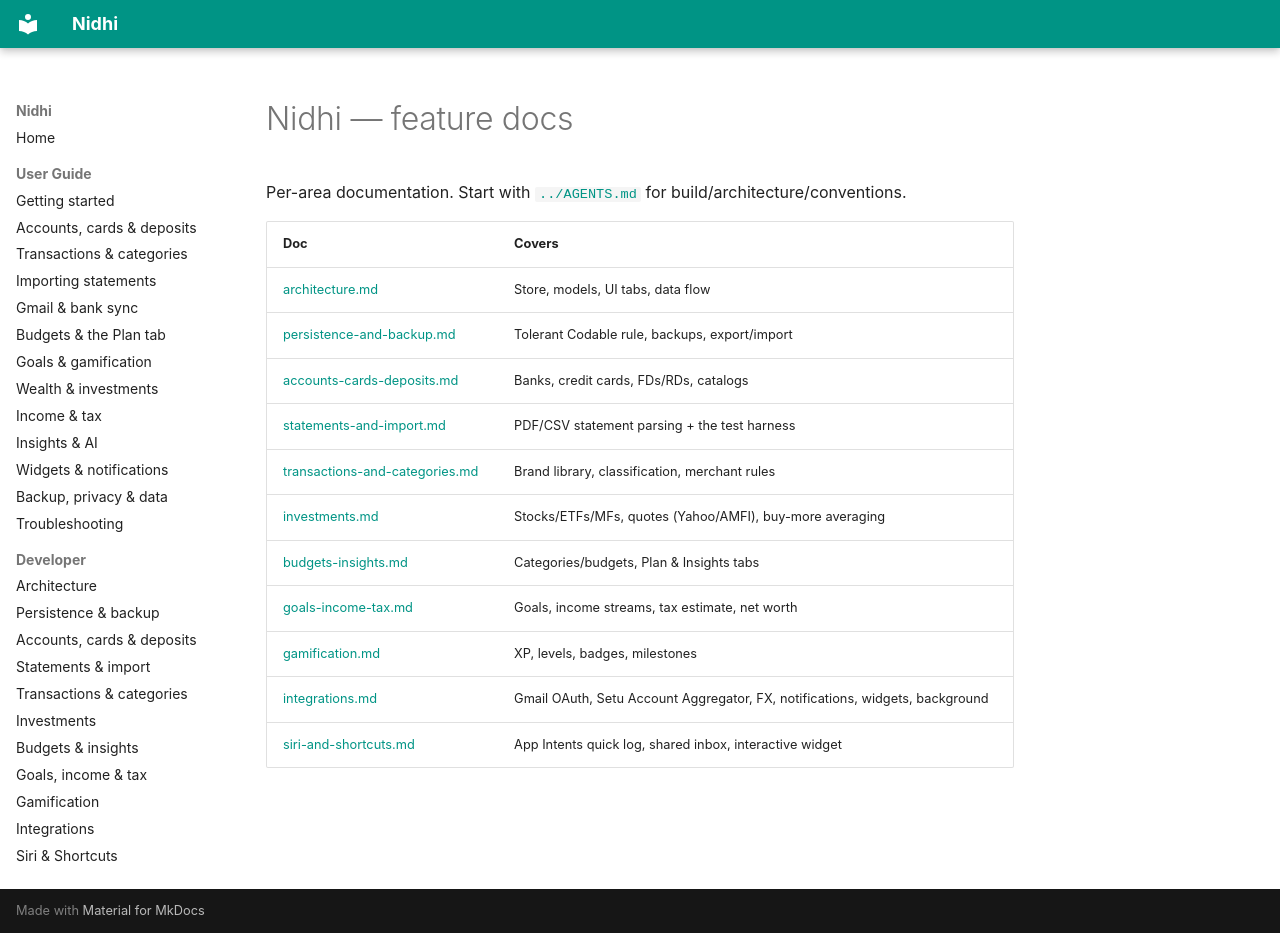

repository: suhailsalim/nidhi · page: index.html · generator: mkdocs

# Nidhi — feature docs

Per-area documentation. Start with [`../AGENTS.md`](../AGENTS.md) for build/architecture/conventions.

| Doc | Covers |
|-----|--------|
| [architecture.md](architecture.md) | Store, models, UI tabs, data flow |
| [persistence-and-backup.md](persistence-and-backup.md) | Tolerant Codable rule, backups, export/import |
| [accounts-cards-deposits.md](accounts-cards-deposits.md) | Banks, credit cards, FDs/RDs, catalogs |
| [statements-and-import.md](statements-and-import.md) | PDF/CSV statement parsing + the test harness |
| [transactions-and-categories.md](transactions-and-categories.md) | Brand library, classification, merchant rules |
| [investments.md](investments.md) | Stocks/ETFs/MFs, quotes (Yahoo/AMFI), buy-more averaging |
| [budgets-insights.md](budgets-insights.md) | Categories/budgets, Plan & Insights tabs |
| [goals-income-tax.md](goals-income-tax.md) | Goals, income streams, tax estimate, net worth |
| [gamification.md](gamification.md) | XP, levels, badges, milestones |
| [integrations.md](integrations.md) | Gmail OAuth, Setu Account Aggregator, FX, notifications, widgets, background |
| [siri-and-shortcuts.md](siri-and-shortcuts.md) | App Intents quick log, shared inbox, interactive widget |
